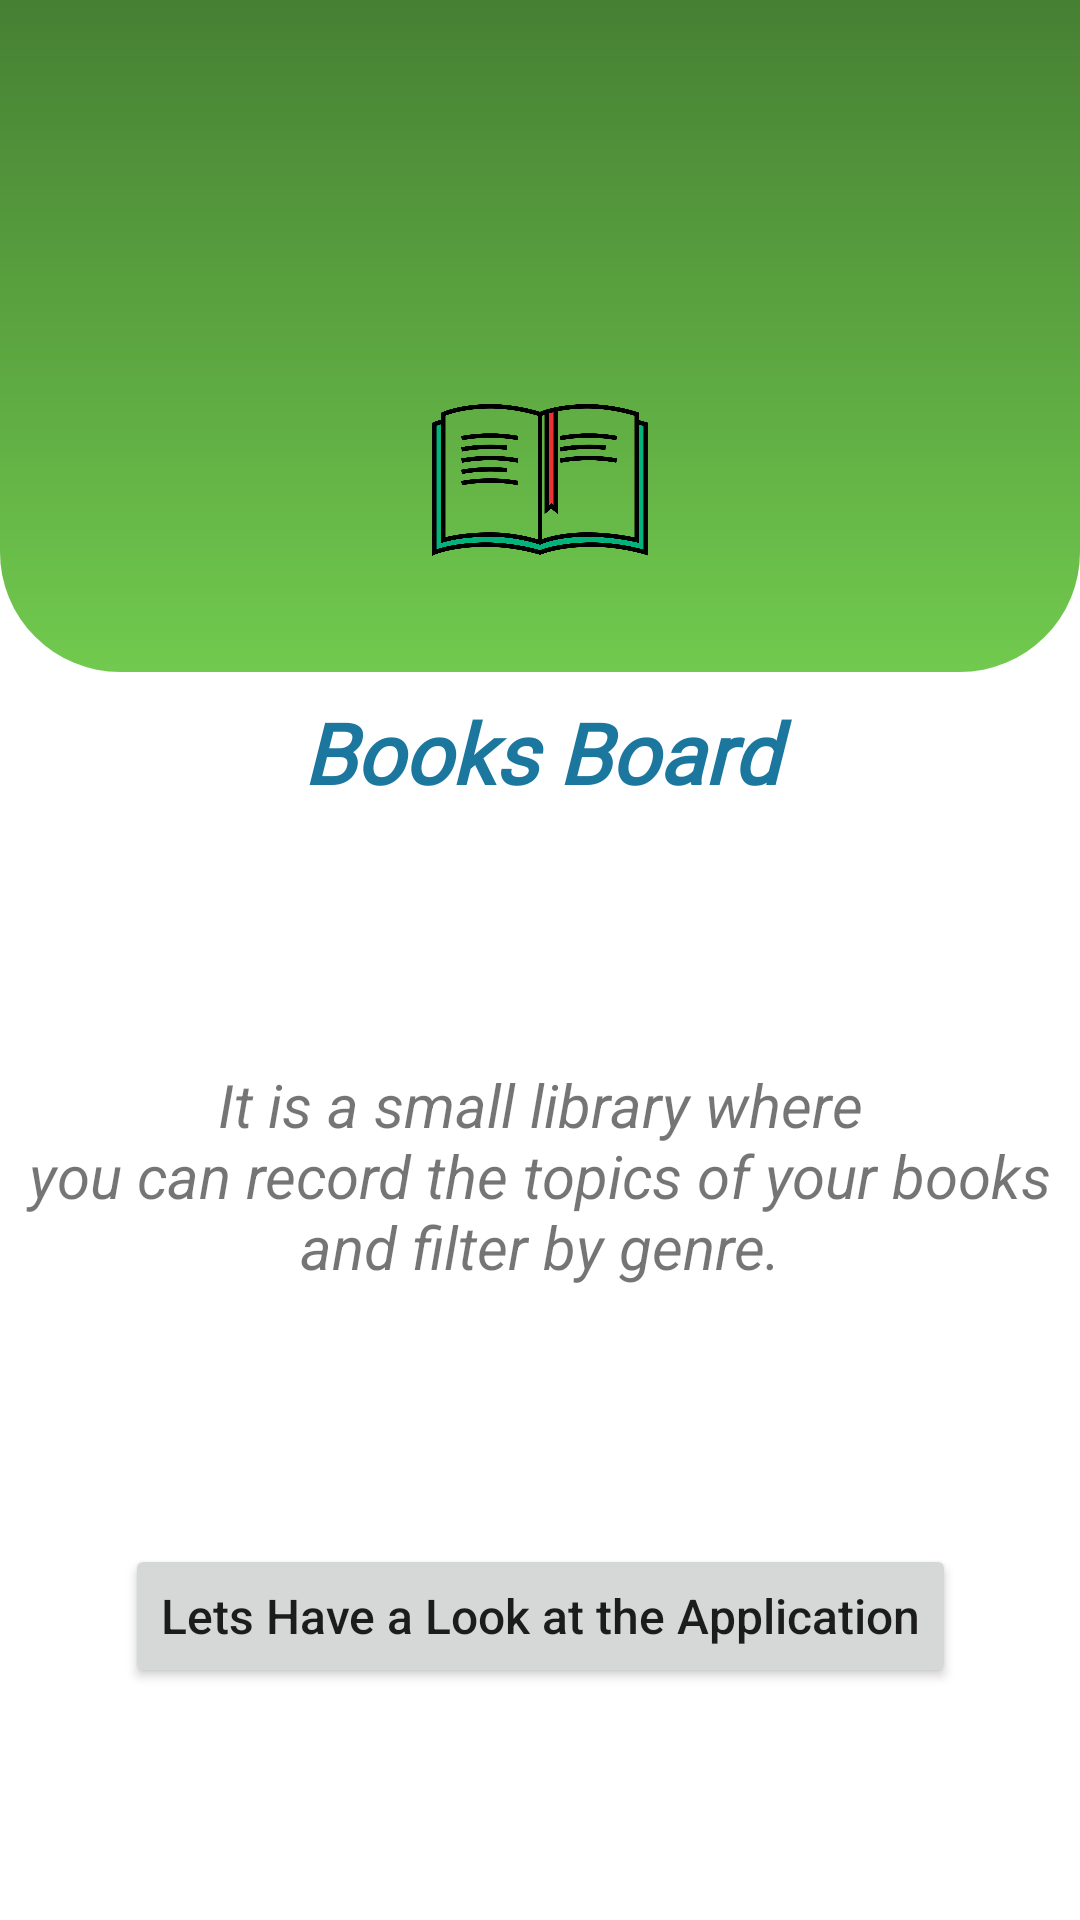

Here is an Android app screen rendered from its layout file. Give the layout XML and the strings, colors and styles it references.
<!-- AndroidManifest.xml: application theme Theme.TurkiyeFinansAndroidHello -->
<!-- res/layout/fragment_on_boarding.xml -->
<?xml version="1.0" encoding="utf-8"?>
<androidx.constraintlayout.widget.ConstraintLayout xmlns:android="http://schemas.android.com/apk/res/android"
    xmlns:tools="http://schemas.android.com/tools"
    android:layout_width="match_parent"
    android:layout_height="match_parent"
    xmlns:app="http://schemas.android.com/apk/res-auto"
    tools:context=".presentation.onboarding.OnBoardingFragment">


    <ImageView
        android:id="@+id/gradient"
        android:layout_width="0dp"
        android:layout_height="0dp"
        android:contentDescription="@string/cd_gradient"
        android:background="@drawable/onboarding_gradient"
        app:layout_constraintBottom_toTopOf="@+id/onboarding_mid_v"
        app:layout_constraintEnd_toEndOf="parent"
        app:layout_constraintStart_toStartOf="parent"
        app:layout_constraintTop_toTopOf="parent" />

    <ImageView
        android:layout_width="0dp"
        android:layout_height="0dp"
        android:contentDescription="@string/cd_app_icon"
        android:src="@drawable/books"
        app:layout_constraintBottom_toBottomOf="@+id/gradient"
        app:layout_constraintDimensionRatio="1:1"
        app:layout_constraintEnd_toEndOf="@id/onboarding_end_h"
        app:layout_constraintStart_toStartOf="@+id/onboarding_start_h"
        app:layout_constraintTop_toTopOf="@+id/onboarding_top_v" />

    <TextView
        android:id="@+id/onboarding_app_title_tv"
        android:layout_width="0dp"
        android:layout_height="wrap_content"
        android:layout_marginTop="@dimen/padding_8"
        android:gravity="center"
        android:text="@string/app_name"
        android:textColor="@color/app_blue"
        android:textSize="@dimen/onboarding_title_size"
        android:textStyle="bold|italic"
        android:fontFamily="@font/tilt_prism"
        app:layout_constraintEnd_toEndOf="parent"
        app:layout_constraintStart_toStartOf="parent"
        app:layout_constraintTop_toBottomOf="@id/onboarding_mid_v" />

    <androidx.constraintlayout.widget.Guideline
        android:id="@+id/onboarding_top_v"
        android:layout_width="wrap_content"
        android:layout_height="wrap_content"
        android:orientation="horizontal"
        app:layout_constraintGuide_percent="0.15" />

    <androidx.constraintlayout.widget.Guideline
        android:id="@+id/onboarding_mid_v"
        android:layout_width="wrap_content"
        android:layout_height="wrap_content"
        android:orientation="horizontal"
        app:layout_constraintGuide_percent="0.35" />

    <androidx.constraintlayout.widget.Guideline
        android:id="@+id/onboarding_start_h"
        android:layout_width="wrap_content"
        android:layout_height="wrap_content"
        android:orientation="vertical"
        app:layout_constraintGuide_percent="0.40" />

    <androidx.constraintlayout.widget.Guideline
        android:id="@+id/onboarding_end_h"
        android:layout_width="wrap_content"
        android:layout_height="wrap_content"
        android:orientation="vertical"
        app:layout_constraintGuide_percent="0.60" />

    <Button
        android:id="@+id/onboarding_skip_btn"
        android:layout_width="wrap_content"
        android:layout_height="wrap_content"
        android:text="@string/onboarding_btn"
        android:textAllCaps="false"
        android:textSize="@dimen/onboarding_btn_text_size"
        android:drawableEnd="@drawable/ic_arrow"
        android:layout_marginHorizontal="@dimen/padding_16"
        app:layout_constraintBottom_toBottomOf="parent"
        app:layout_constraintEnd_toEndOf="parent"
        app:layout_constraintHorizontal_bias="0.5"
        app:layout_constraintStart_toStartOf="parent"
        app:layout_constraintTop_toBottomOf="@+id/onboarding_app_description_tv"
        app:layout_constraintVertical_bias="0.495" />

    <TextView
        android:id="@+id/onboarding_app_description_tv"
        android:layout_width="0dp"
        android:gravity="center"
        android:layout_height="wrap_content"
        android:layout_margin="@dimen/padding_8"
        android:text="@string/onboarding_description"
        android:textSize="@dimen/onboarding_description_size"
        android:textStyle="italic"
        android:ellipsize="end"
        app:layout_constraintBottom_toTopOf="@+id/onboarding_skip_btn"
        app:layout_constraintEnd_toEndOf="parent"
        app:layout_constraintHorizontal_bias="0.5"
        app:layout_constraintStart_toStartOf="parent"
        app:layout_constraintTop_toBottomOf="@+id/onboarding_app_title_tv" />

</androidx.constraintlayout.widget.ConstraintLayout>
<!-- resources referenced by this layout -->
<resources>
  <color name="app_blue">#1B779E</color>
  <dimen name="onboarding_btn_text_size">16sp</dimen>
  <dimen name="onboarding_description_size">20sp</dimen>
  <dimen name="onboarding_title_size">28sp</dimen>
  <dimen name="padding_16">16dp</dimen>
  <dimen name="padding_8">8dp</dimen>
  <!-- drawable books: png bitmap (drawable, 76918 bytes) -->
  <!-- drawable onboarding_gradient (drawable) -->
  <?xml version="1.0" encoding="utf-8"?>
  <shape
      xmlns:android="http://schemas.android.com/apk/res/android"
      android:shape="rectangle"
      >
      <corners
          android:bottomLeftRadius="40dp"
          android:bottomRightRadius="40dp"
          />
      <gradient
          android:angle="90"
          android:startColor="#71CA4E"
          android:endColor="#468033"
          android:type="linear"
          />
  </shape>
  <string name="app_name" translatable="false">Books Board</string>
  <string name="cd_app_icon">App Icon</string>
  <string name="cd_gradient">Color Gradient</string>
  <string name="onboarding_btn">Lets Have a Look at the Application</string>
  <string name="onboarding_description">It is a small library where\nyou can record the topics of your books and filter by genre.</string>
  <style name="Theme.TurkiyeFinansAndroidHello" parent="Theme.MaterialComponents.Light.NoActionBar">
          
          <item name="colorPrimary">@color/purple_500</item>
          <item name="colorPrimaryVariant">@color/purple_700</item>
          <item name="colorOnPrimary">@color/white</item>
          
          <item name="colorSecondary">@color/teal_200</item>
          <item name="colorSecondaryVariant">@color/teal_700</item>
          <item name="colorOnSecondary">@color/black</item>
          
          <item name="android:statusBarColor">?attr/colorPrimaryVariant</item>
          
      </style>
  <color name="purple_500">#FF6200EE</color>
  <color name="purple_700">#FF3700B3</color>
  <color name="white">#FFFFFFFF</color>
  <color name="teal_200">#FF03DAC5</color>
  <color name="teal_700">#FF018786</color>
  <color name="black">#FF000000</color>
</resources>
